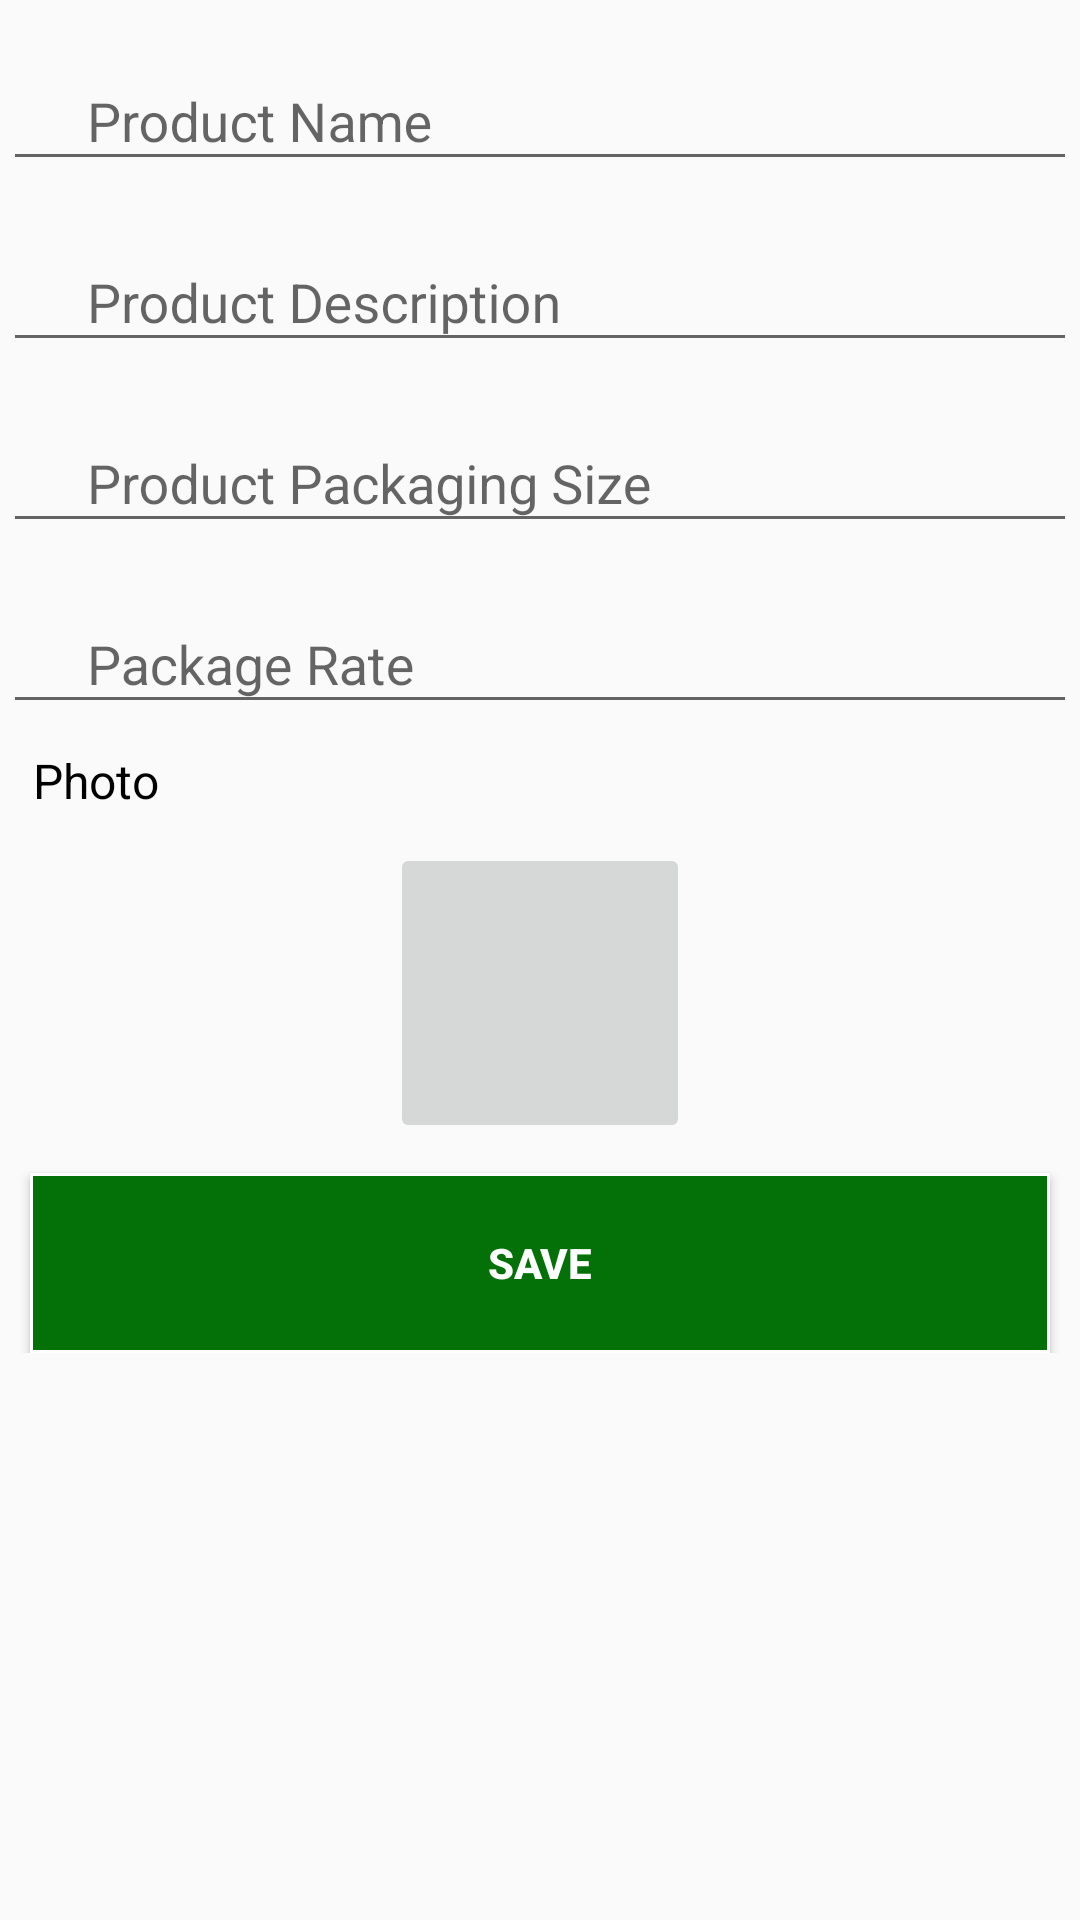

Reconstruct the res/layout file that produces this screen, plus the resources it refers to.
<!-- AndroidManifest.xml: application theme AppTheme -->
<!-- res/layout/activity_add_input_product.xml -->
<?xml version="1.0" encoding="utf-8"?>
<layout xmlns:android="http://schemas.android.com/apk/res/android"
    xmlns:app="http://schemas.android.com/apk/res-auto"
    xmlns:tools="http://schemas.android.com/tools">

    <data>
        <variable
            name="addmarketviewmodel"
            type="com.jslps.joharmarketapp.ui.market.ui.addmarket.AddMarketViewModel" />
    </data>

    <androidx.constraintlayout.widget.ConstraintLayout
        android:layout_width="match_parent"
        android:layout_height="770dp">

        <ScrollView
            android:layout_width="match_parent"
            android:layout_height="match_parent"
            android:scrollbars="none"
            app:layout_constraintBottom_toBottomOf="parent"
            app:layout_constraintEnd_toEndOf="parent"
            app:layout_constraintHorizontal_bias="0.0"
            app:layout_constraintStart_toStartOf="parent"
            app:layout_constraintTop_toTopOf="parent"
            app:layout_constraintVertical_bias="0.0">

            <androidx.constraintlayout.widget.ConstraintLayout
                android:layout_width="match_parent"
                android:layout_height="match_parent">


                <com.google.android.material.textfield.TextInputLayout
                    android:id="@+id/Product_Name"
                    android:layout_width="0dp"
                    android:layout_height="wrap_content"
                    android:layout_marginStart="1dp"
                    android:layout_marginTop="8dp"
                    android:layout_marginEnd="1dp"
                    app:layout_constraintEnd_toEndOf="parent"
                    app:layout_constraintStart_toStartOf="parent"
                    app:layout_constraintTop_toTopOf="parent">

                <com.google.android.material.textfield.TextInputEditText
                        android:layout_width="match_parent"
                        android:layout_height="wrap_content"
                        android:hint="Product Name"
                        android:inputType="text"
                        android:paddingLeft="@dimen/padding_textinputlayout" />

                </com.google.android.material.textfield.TextInputLayout>

                <com.google.android.material.textfield.TextInputLayout
                    android:id="@+id/Product_Packaging"
                    android:layout_width="0dp"
                    android:layout_height="wrap_content"
                    android:layout_marginStart="1dp"
                    android:layout_marginTop="8dp"
                    android:layout_marginEnd="1dp"
                    app:layout_constraintEnd_toEndOf="parent"
                    app:layout_constraintStart_toStartOf="parent"
                    app:layout_constraintTop_toBottomOf="@+id/Product_Description">

                    <com.google.android.material.textfield.TextInputEditText
                        android:layout_width="match_parent"
                        android:layout_height="wrap_content"
                        android:hint="Product Packaging Size"
                        android:inputType="phone"
                        android:paddingLeft="@dimen/padding_textinputlayout" />

                </com.google.android.material.textfield.TextInputLayout>

                <com.google.android.material.textfield.TextInputLayout
                    android:id="@+id/Product_Description"
                    android:layout_width="0dp"
                    android:layout_height="wrap_content"
                    android:layout_marginStart="1dp"
                    android:layout_marginTop="8dp"
                    android:layout_marginEnd="1dp"
                    app:layout_constraintEnd_toEndOf="parent"
                    app:layout_constraintStart_toStartOf="parent"
                    app:layout_constraintTop_toBottomOf="@+id/Product_Name">

                    <com.google.android.material.textfield.TextInputEditText
                        android:layout_width="match_parent"
                        android:layout_height="wrap_content"
                        android:hint="Product Description"
                        android:inputType="text"
                        android:paddingLeft="@dimen/padding_textinputlayout" />

                </com.google.android.material.textfield.TextInputLayout>

                <com.google.android.material.textfield.TextInputLayout
                    android:id="@+id/Package_Rate"
                    android:layout_width="0dp"
                    android:layout_height="wrap_content"
                    android:layout_marginStart="1dp"
                    android:layout_marginTop="8dp"
                    android:layout_marginEnd="1dp"
                    app:layout_constraintEnd_toEndOf="parent"
                    app:layout_constraintStart_toStartOf="parent"
                    app:layout_constraintTop_toBottomOf="@+id/Product_Packaging">

                    <com.google.android.material.textfield.TextInputEditText
                        android:layout_width="match_parent"
                        android:layout_height="wrap_content"
                        android:hint="Package Rate"
                        android:inputType="text"
                        android:paddingLeft="@dimen/padding_textinputlayout"
                        android:paddingRight="6sp" />

                </com.google.android.material.textfield.TextInputLayout>

                <TextView
                    android:id="@+id/Photo_text"
                    android:layout_width="match_parent"
                    android:layout_height="wrap_content"
                    android:layout_marginStart="1dp"
                    android:layout_marginTop="8dp"
                    android:layout_marginEnd="1dp"
                    android:paddingLeft="10sp"
                    android:text="Photo"
                    android:textColor="@color/black"
                    android:textSize="16sp"
                    app:layout_constraintEnd_toEndOf="parent"
                    app:layout_constraintStart_toStartOf="parent"
                    app:layout_constraintTop_toBottomOf="@+id/Package_Rate" />


                <ImageButton
                    android:id="@+id/photo"
                    android:layout_width="100sp"
                    android:layout_height="100sp"
                    android:layout_margin="10sp"
                    app:layout_constraintEnd_toEndOf="parent"
                    app:layout_constraintStart_toStartOf="parent"
                    app:layout_constraintTop_toBottomOf="@+id/Photo_text"
                    android:src="@drawable/add_icon" />

                <ImageView
                    android:id="@+id/d_img"
                    android:layout_width="150sp"
                    android:layout_height="150sp"
                    android:visibility="gone"
                    app:layout_constraintEnd_toEndOf="parent"
                    app:layout_constraintStart_toStartOf="parent"
                    app:layout_constraintTop_toBottomOf="@+id/photo" />

                <Button
                    android:id="@+id/Save"
                    android:layout_width="match_parent"
                    android:layout_height="60sp"
                    android:layout_margin="10sp"
                    android:layout_weight="1"
                    android:background="@drawable/select_type1"
                    android:text="Save"
                    android:gravity="center"
                    android:textColor="@color/white"
                    android:textStyle="bold"
                    app:layout_constraintEnd_toEndOf="parent"
                    app:layout_constraintStart_toStartOf="parent"
                    app:layout_constraintTop_toBottomOf="@+id/d_img" />

            </androidx.constraintlayout.widget.ConstraintLayout>
        </ScrollView>
    </androidx.constraintlayout.widget.ConstraintLayout>
</layout>
<!-- resources referenced by this layout -->
<resources>
  <color name="black">#000</color>
  <color name="white">#fff</color>
  <dimen name="padding_textinputlayout">28dp</dimen>
  <!-- drawable select_type1 (drawable) -->
  <?xml version="1.0" encoding="utf-8"?>
  <shape xmlns:android="http://schemas.android.com/apk/res/android" android:shape="rectangle">
      <solid android:color="#037107"/>
      <corners android:radius="0px"/>
      <stroke  android:width="1dip" android:color="#FFFFFF"/>
  </shape>
  <style name="AppTheme" parent="Theme.AppCompat.Light.DarkActionBar">
          
          <item name="colorPrimary">@color/colorPrimary</item>
          <item name="colorPrimaryDark">@color/colorPrimaryDark</item>
          <item name="colorAccent">@color/colorAccent</item>
          <item name="drawerArrowStyle">@style/DrawerIcon</item>
      </style>
  <color name="colorPrimary">#00b300</color>
  <color name="colorPrimaryDark">#00b300</color>
  <color name="colorAccent">#00b300</color>
  
      //app colors
  <style name="DrawerIcon" parent="Widget.AppCompat.DrawerArrowToggle">
          <item name="color">@color/colorAccent</item>
      </style>
</resources>
